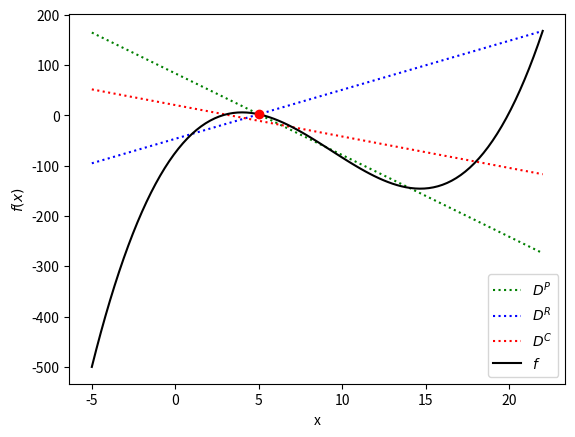
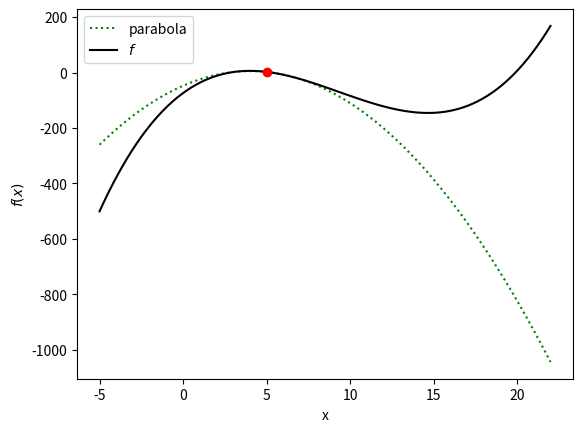

Recreate these plots in Python, in order. (Note: this script raises an exception after producing the figures.)
# importing libraries used in this book
import numpy as np
import matplotlib.pyplot as plt

# Define a function and a point x0
f = lambda x : 0.25*(x-4)**3 - 4*(x-4)**2 +6
x0 = 5 

# Choosing finite difference size
h = 4


# Defininig first order finite differences
DP = ( f(x0 + h) - f(x0) ) / h
DR = ( f(x0) - f(x0-h) ) / h
DC = ( f(x0 + h/2) - f(x0-h/2) ) / h

# defining the straight lines with slope equal to the FDs
dfp = lambda x : f(x0) + DP*(x-x0)
dfr = lambda x : f(x0) + DR*(x-x0)
dfc = lambda x : f(x0-h/2) + DC*(x-x0+h/2)

# Drowing points
z = np.linspace(-5, 22, 100)

plt.plot(z, dfp(z), 'g:', z, dfr(z), 'b:', z, dfc(z), 'r:' )
plt.plot(z, f(z), 'k', x0,f(x0),'ro')

plt.xlabel('x'); plt.ylabel('$f(x)$');
plt.legend(['$D^P$', '$D^R$', '$D^C$', '$f$'])
plt.show()




# Define a function and a point x0
f = lambda x : 0.25*(x-4)**3 - 4*(x-4)**2 +6
x0 = 5 

# Choosing finite difference size
h = 4


# Defininig first order centered finite differences
DC = ( f(x0 + h/2) - f(x0-h/2) ) / h

# Defininig second order centered finite differences
D2 = ( f(x0 + h) - 2* f(x0) + f(x0-h) ) / (h**2)


# defining the parabola going through (x_0, y_0)
parabola = lambda x : f(x0) + DC*(x-x0) + 0.5 * D2 * (x-x0)**2

# Drowing points
z = np.linspace(-5, 22, 100)

plt.plot(z, parabola(z), 'g:' )
plt.plot(z, f(z), 'k', x0,f(x0),'ro')

plt.xlabel('x'); plt.ylabel('$f(x)$');
plt.legend(['parabola', '$f$'])
plt.show()

def DPerror(f,df, x0,h) :
    # formule de differences finies 
    DP = ( f(x0 + h) - f(x0) ) / h
    err = abs(DP-df(x0));
    return err

# code :
# def DRerror(f,df, x0,h) :
    # formule de differences finies 

# def DCerror(f,df, x0,h) :
    # formule de differences finies 


# This function just provides a line to compare the convergence in a log-log plot.
from FiniteDifferenceLib import sampleConvergence
# sampleConvergence(h,order,ref) :
#   computes a pseudo order of convergence on h
#   ref is a reference maximum value 


x0 = 0.2

h = 2**np.linspace(-10,-1,10)
plt.plot(h, DPerror(np.sin, np.cos, x0, h) , 'o' )
#plt.plot(h, DRerror(np.sin, np.cos, x0, h) , '*' )
#plt.plot(h, DCerror(np.sin, np.cos, x0, h) , '*' )


plt.plot(h, sampleConvergence(h, 1, 1e-1) , ':',
        h, sampleConvergence(h, 2, 1e-1) , ':')

plt.xlabel('h'); plt.ylabel('BDF2 error');
#plt.legend(['DP error','DR error', 'DC error', '$O(h^1)$', '$O(h^2)$'])
plt.xscale('log') 
plt.yscale('log')
plt.show()


# Code
# def D2error(f,df, x0,h) :
    # formule de differences finies BDF2

x0 = 0.2

df = lambda x : -np.sin(x)

h = 2**np.linspace(-10,-1,10)
#plt.plot(h, D2error(np.sin, df, x0, h) , 'o' )
plt.plot(h, sampleConvergence(h, 1, 1e-2) , ':',
        h, sampleConvergence(h, 2, 1e-2) , ':')

plt.xlabel('h'); plt.ylabel('D2 error');
#plt.legend(['D2 error', '$O(h^1)$', '$O(h^2)$'])
plt.xscale('log') 
plt.yscale('log')
plt.show()
